Labelled photos from "data", an image-classification folder in chamudithaNinety9/ResearchProject. The possible labels are: fox, leopard, wild boar.

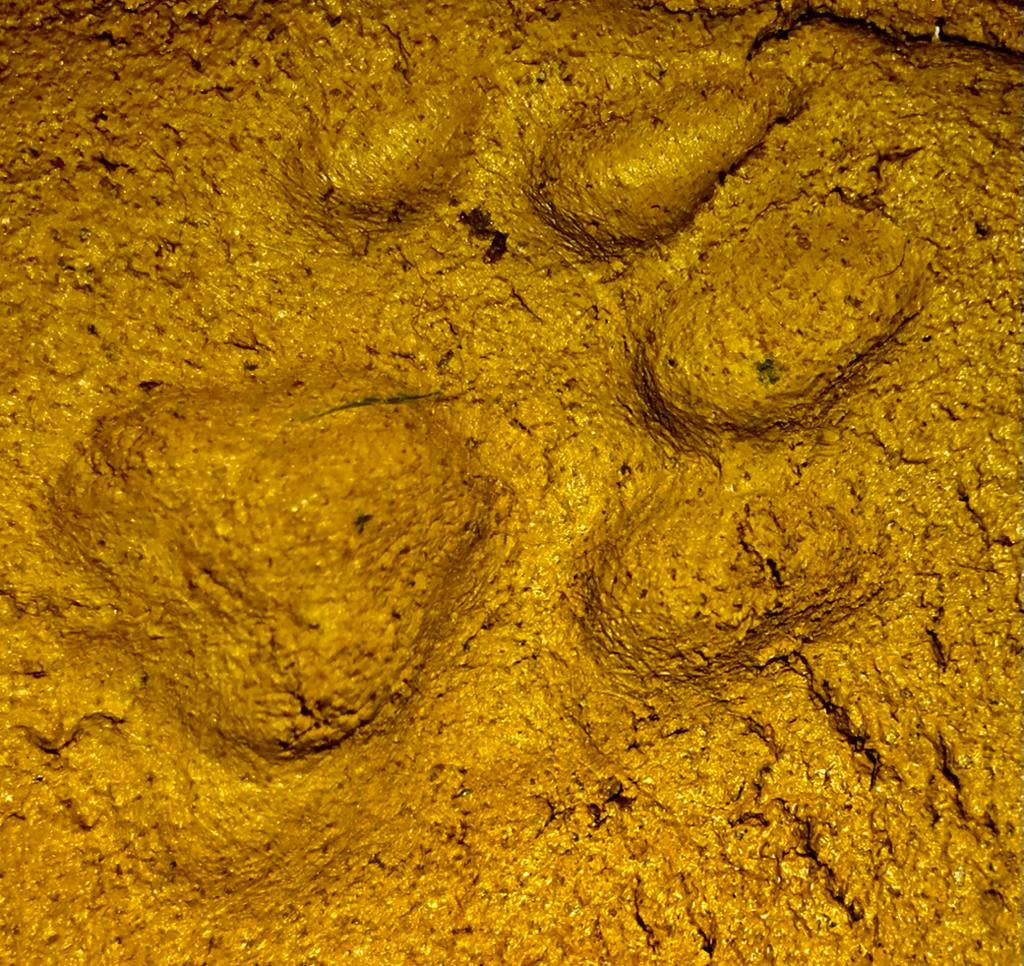
Label: leopard

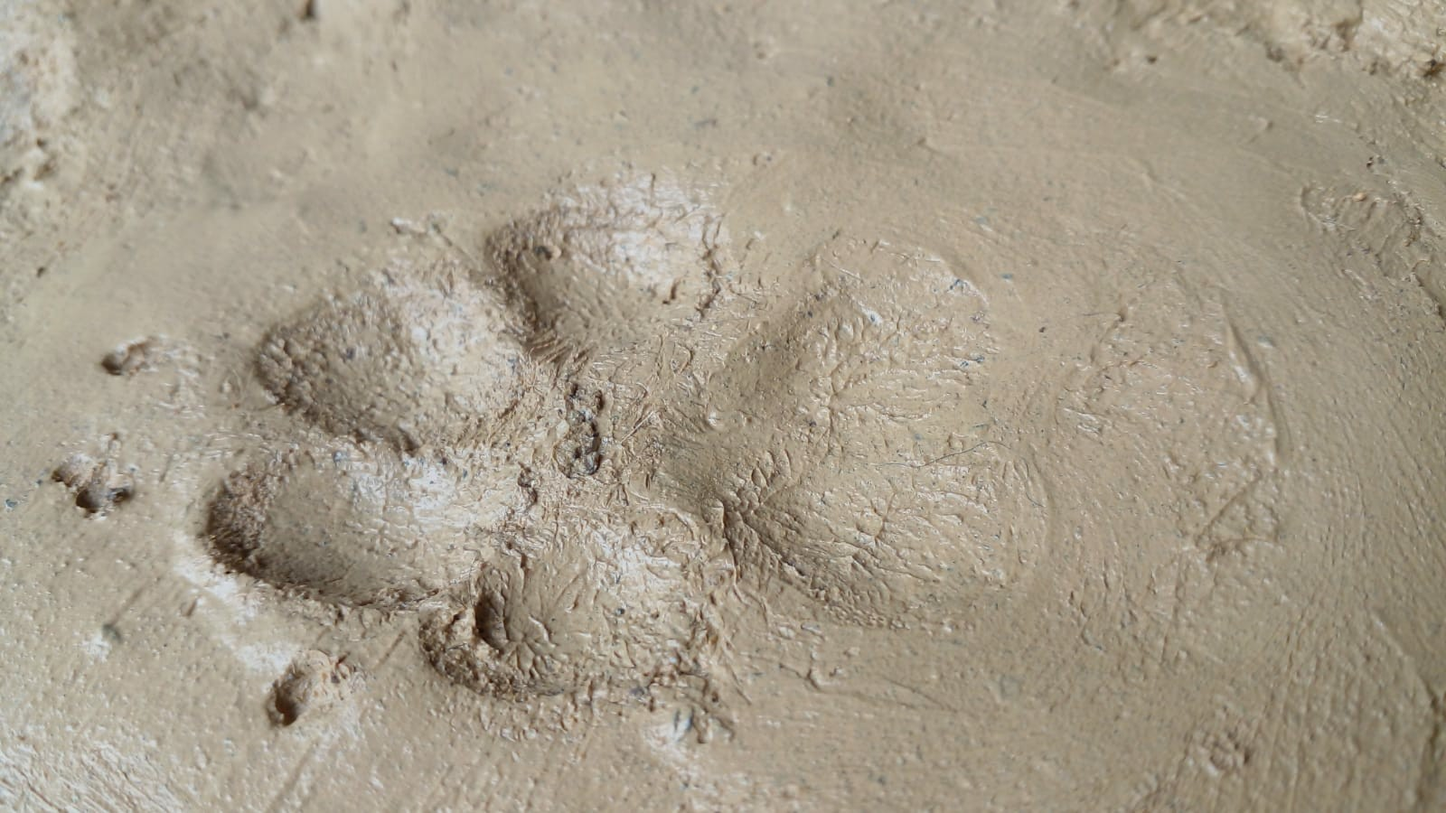
Label: fox

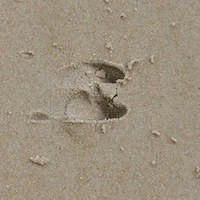
Label: wild boar

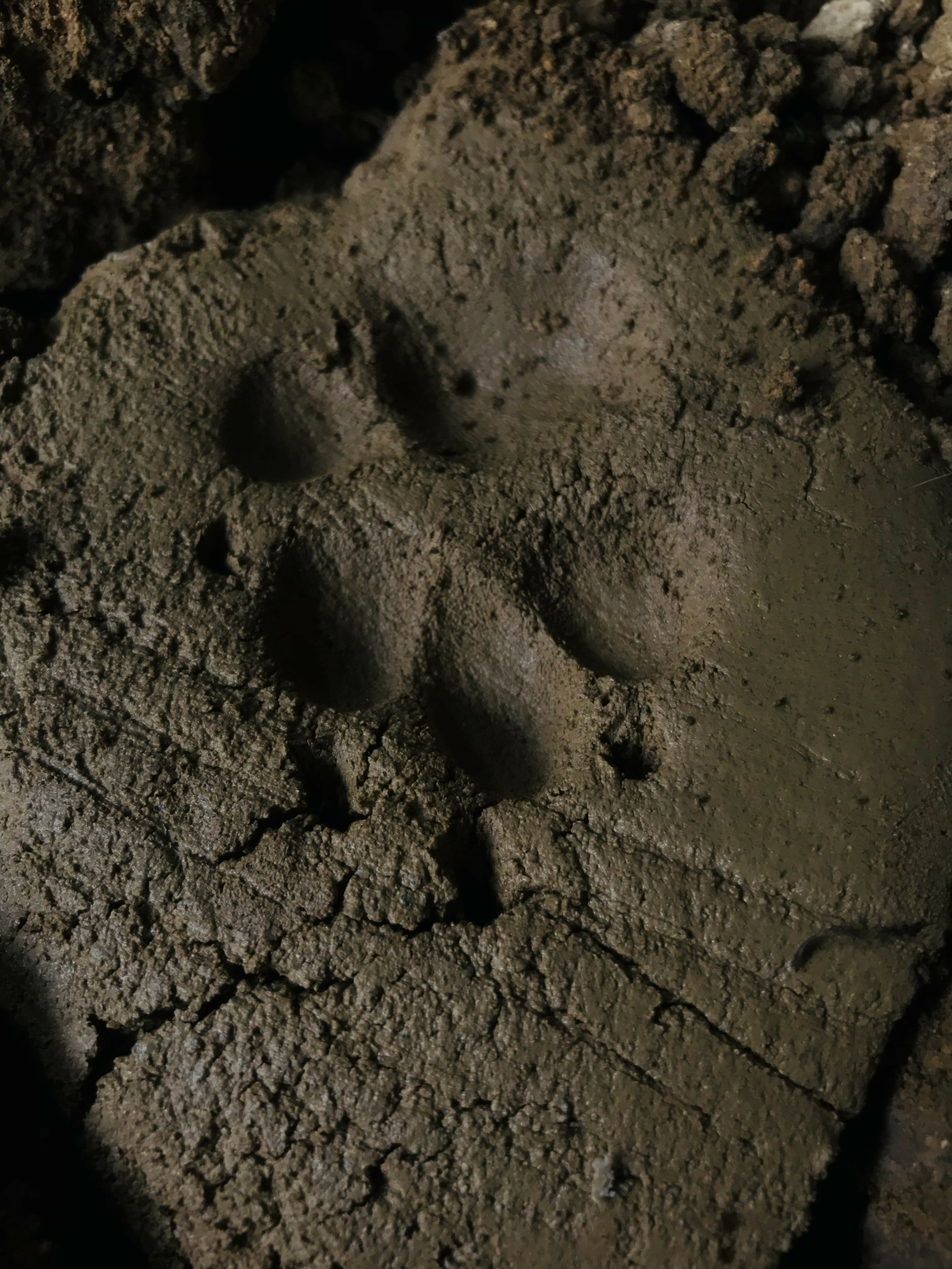
Label: fox

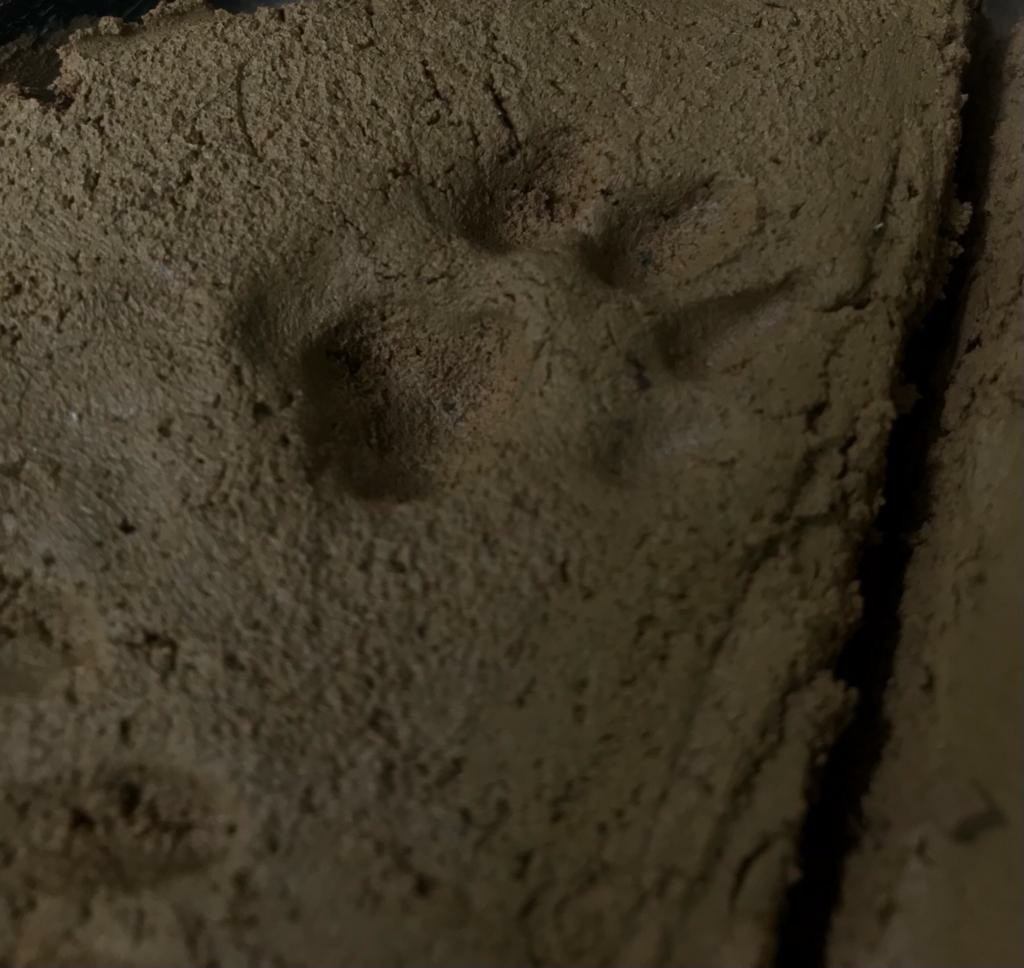
Label: leopard

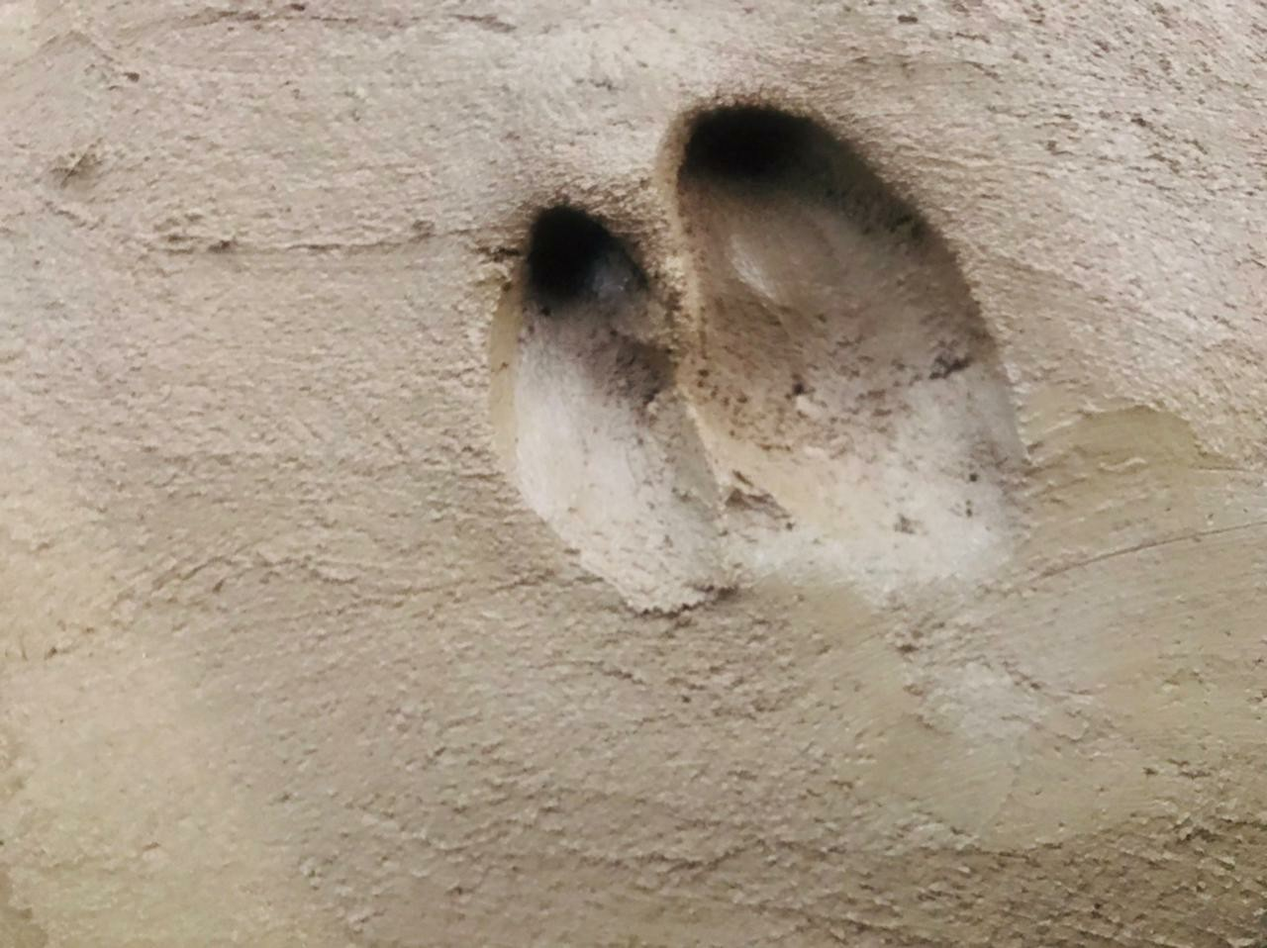
Label: wild boar
